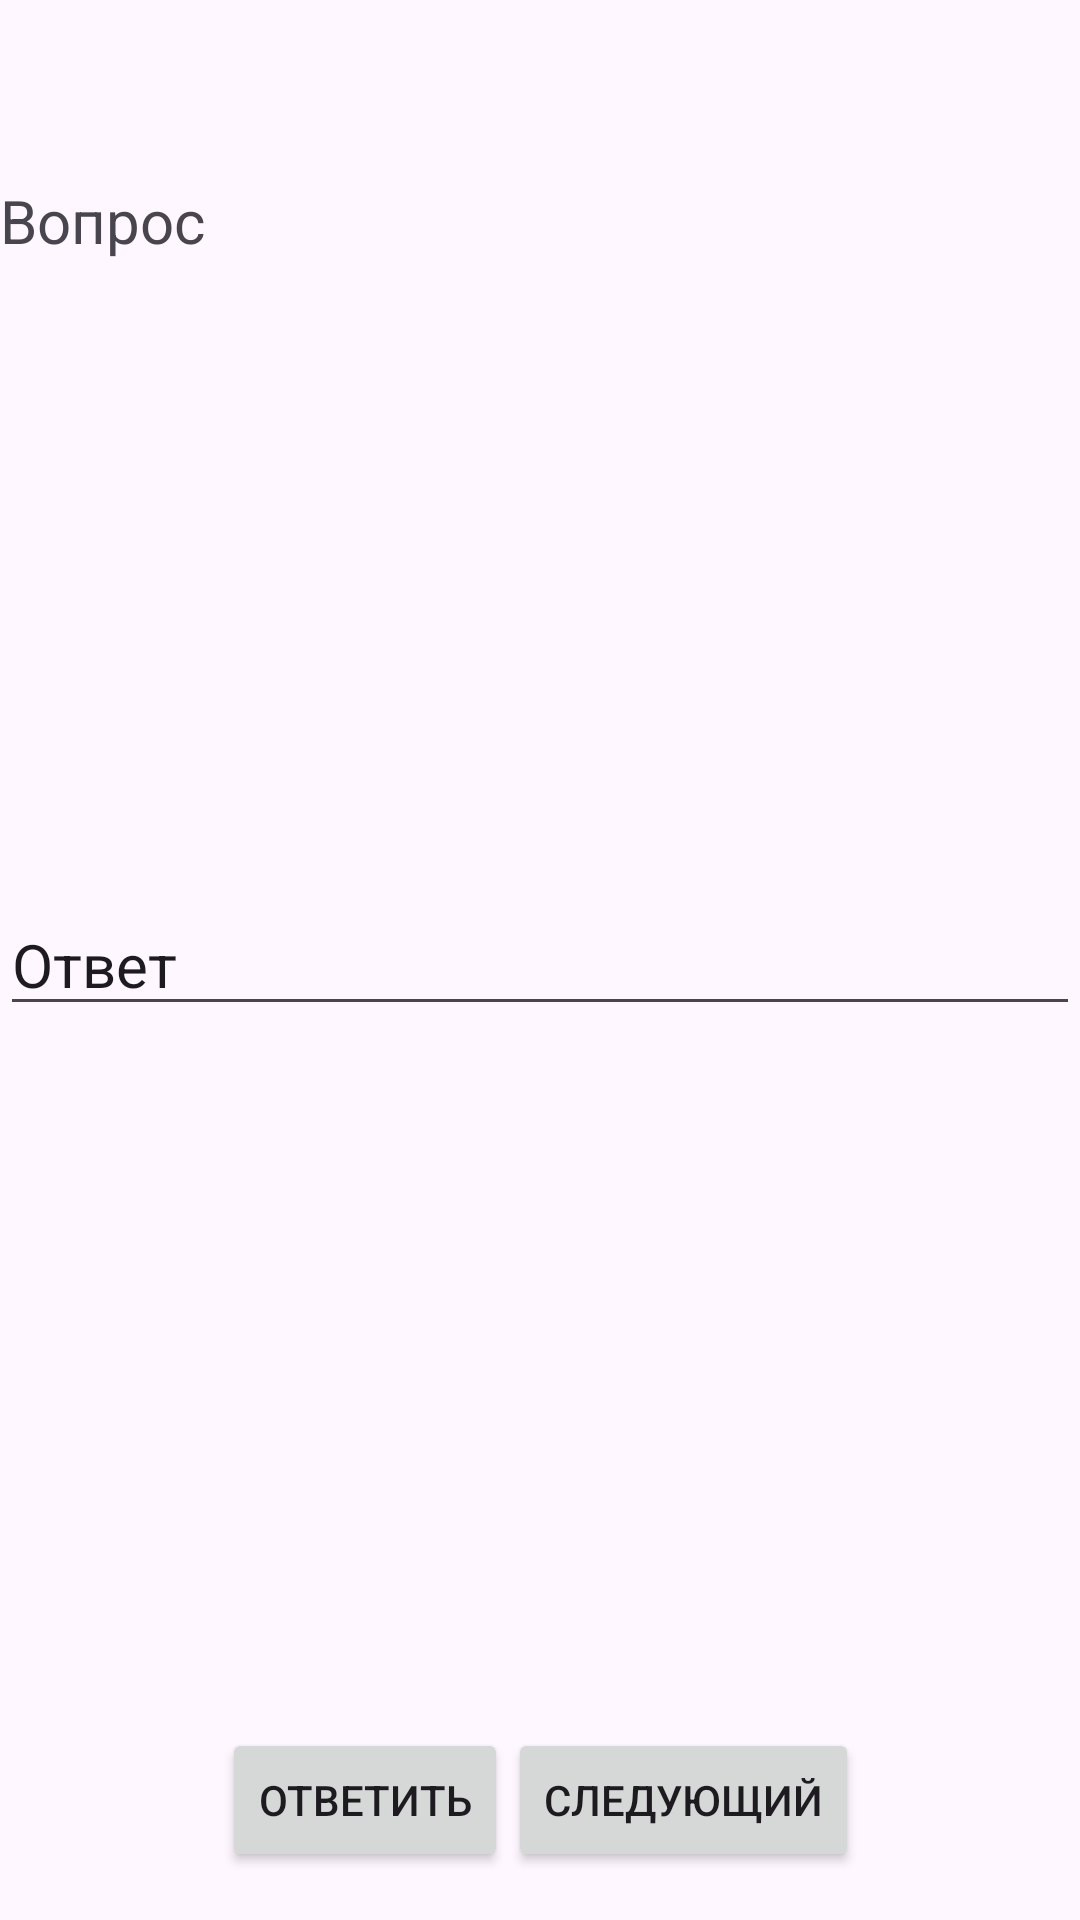

Android layout source for this screen:
<!-- AndroidManifest.xml: application theme Theme.Qwiz_Kotlin_App -->
<!-- res/layout/activity_form_quiz.xml -->
<?xml version="1.0" encoding="utf-8"?>
<androidx.constraintlayout.widget.ConstraintLayout xmlns:android="http://schemas.android.com/apk/res/android"
    xmlns:app="http://schemas.android.com/apk/res-auto"
    xmlns:tools="http://schemas.android.com/tools"
    android:id="@+id/formQuiz"
    android:layout_width="match_parent"
    android:layout_height="match_parent"
    tools:context=".presentation.FormQuizActivity">

    <TextView
        android:text="@string/questionText"
        android:textSize="20sp"
        android:id="@+id/question"
        android:layout_width="match_parent"
        android:layout_height="wrap_content"
        app:layout_constraintTop_toTopOf="parent"
        app:layout_constraintStart_toStartOf="parent"
        app:layout_constraintEnd_toEndOf="parent"
        android:layout_marginTop="60dp"/>

    <EditText
        android:id="@+id/answerText"
        android:text="@string/answerText"
        android:textSize="20sp"
        android:layout_width="match_parent"
        android:layout_height="wrap_content"
        app:layout_constraintTop_toTopOf="parent"
        app:layout_constraintStart_toStartOf="parent"
        app:layout_constraintEnd_toEndOf="parent"
        app:layout_constraintBottom_toBottomOf="parent"/>

    <LinearLayout
        android:orientation="horizontal"
        android:layout_width="wrap_content"
        android:layout_height="wrap_content"
        app:layout_constraintBottom_toBottomOf="parent"
        app:layout_constraintStart_toStartOf="parent"
        app:layout_constraintEnd_toEndOf="parent"
        android:layout_marginBottom="16dp">

        <Button
            android:id="@+id/answer"
            android:text="@string/answerButton"
            android:layout_width="match_parent"
            android:layout_height="wrap_content"/>

        <Button
            android:id="@+id/next"
            android:text="@string/nextButton"
            android:layout_width="match_parent"
            android:layout_height="wrap_content"/>

    </LinearLayout>

</androidx.constraintlayout.widget.ConstraintLayout>
<!-- resources referenced by this layout -->
<resources>
  <string name="answerButton">Ответить</string>
  <string name="answerText">Ответ</string>
  <string name="nextButton">Следующий</string>
  <string name="questionText">Вопрос</string>
  <style name="Theme.Qwiz_Kotlin_App" parent="Base.Theme.Qwiz_Kotlin_App" />
  <style name="Base.Theme.Qwiz_Kotlin_App" parent="Theme.Material3.DayNight.NoActionBar">
          
          
      </style>
</resources>
